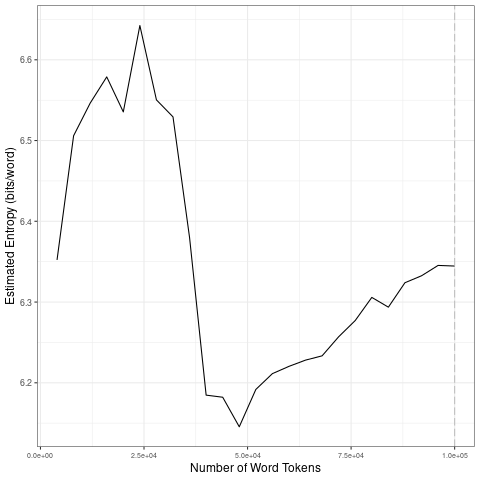

The data file committed next to this chart (first rows):
file, entropy.Corpus.Size, entropy.Entropy, sd.Corpus.Size, sd.SD
data/2021_by_es/2021-08-20_tokens_1-gram…, 4000, 6.352, 20000, 0.08865
data/2021_by_es/2021-08-20_tokens_1-gram…, 8000, 6.506, 40000, 0.1792
data/2021_by_es/2021-08-20_tokens_1-gram…, 12000, 6.546, 60000, 0.02925
data/2021_by_es/2021-08-20_tokens_1-gram…, 16000, 6.579, 80000, 0.0321
data/2021_by_es/2021-08-20_tokens_1-gram…, 20000, 6.535, 1e+05, 0.02117
data/2021_by_es/2021-08-20_tokens_1-gram…, 24000, 6.642, 20000, 0.08865
data/2021_by_es/2021-08-20_tokens_1-gram…, 28000, 6.55, 40000, 0.1792
data/2021_by_es/2021-08-20_tokens_1-gram…, 32000, 6.529, 60000, 0.02925
data/2021_by_es/2021-08-20_tokens_1-gram…, 36000, 6.38, 80000, 0.0321
data/2021_by_es/2021-08-20_tokens_1-gram…, 40000, 6.185, 1e+05, 0.02117
data/2021_by_es/2021-08-20_tokens_1-gram…, 44000, 6.182, 20000, 0.08865
data/2021_by_es/2021-08-20_tokens_1-gram…, 48000, 6.146, 40000, 0.1792
data/2021_by_es/2021-08-20_tokens_1-gram…, 52000, 6.192, 60000, 0.02925
data/2021_by_es/2021-08-20_tokens_1-gram…, 56000, 6.211, 80000, 0.0321
data/2021_by_es/2021-08-20_tokens_1-gram…, 60000, 6.22, 1e+05, 0.02117
data/2021_by_es/2021-08-20_tokens_1-gram…, 64000, 6.228, 20000, 0.08865
data/2021_by_es/2021-08-20_tokens_1-gram…, 68000, 6.233, 40000, 0.1792
data/2021_by_es/2021-08-20_tokens_1-gram…, 72000, 6.257, 60000, 0.02925
data/2021_by_es/2021-08-20_tokens_1-gram…, 76000, 6.277, 80000, 0.0321
data/2021_by_es/2021-08-20_tokens_1-gram…, 80000, 6.306, 1e+05, 0.02117
data/2021_by_es/2021-08-20_tokens_1-gram…, 84000, 6.294, 20000, 0.08865
data/2021_by_es/2021-08-20_tokens_1-gram…, 88000, 6.324, 40000, 0.1792
data/2021_by_es/2021-08-20_tokens_1-gram…, 92000, 6.333, 60000, 0.02925
data/2021_by_es/2021-08-20_tokens_1-gram…, 96000, 6.345, 80000, 0.0321
data/2021_by_es/2021-08-20_tokens_1-gram…, 1e+05, 6.345, 1e+05, 0.02117
